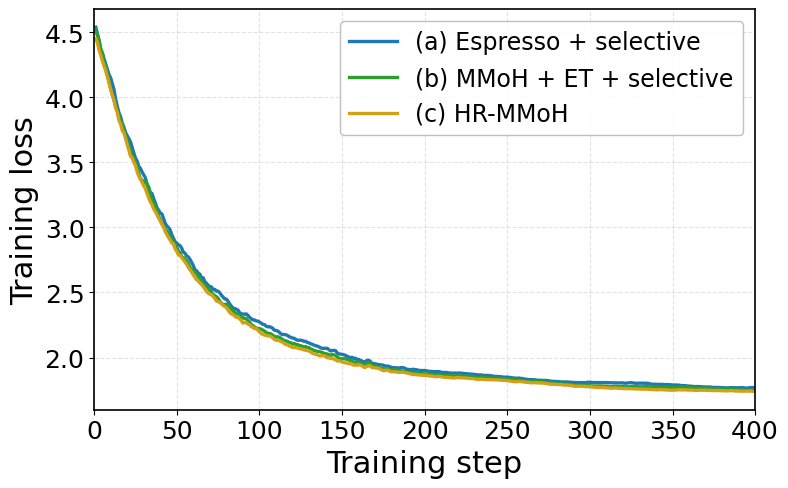

Write Python code to recreate this figure.
import numpy as np
import matplotlib.pyplot as plt


def main() -> None:
    # Reproducible synthetic curves for 400 training steps.
    rng = np.random.default_rng(20260423)
    steps = np.arange(1, 401)

    # Base trend: fast drop in early stage + smooth convergence tail.
    base = 1.65 + 2.45 * np.exp(-steps / 46.0) + 0.42 * np.exp(-steps / 220.0)

    # Keep curves close to each other: same trend, small performance gaps.
    espresso = base + 0.065 + 0.030 * np.exp(-steps / 70.0)
    espresso += 0.012 * np.sin(steps / 16.0)

    mmoh = base + 0.028 + 0.020 * np.exp(-steps / 82.0)
    mmoh += 0.010 * np.sin(steps / 18.0 + 0.4)

    hr_mmoh = base + 0.002 + 0.014 * np.exp(-steps / 96.0)
    hr_mmoh += 0.009 * np.sin(steps / 20.0 + 0.9)

    # Larger fluctuations in early steps, then gradually smoother.
    noise_scale = 0.020 * np.exp(-steps / 95.0) + 0.003
    # Boost fluctuations in the first 100 steps.
    early_mask = steps <= 100
    noise_scale[early_mask] *= 1.35
    espresso += rng.normal(0.0, noise_scale, size=steps.size)
    mmoh += rng.normal(0.0, noise_scale * 0.9, size=steps.size)
    hr_mmoh += rng.normal(0.0, noise_scale * 0.85, size=steps.size)

    # Piecewise overlap control:
    # 1) 150-250: stronger convergence (increase overlap)
    # 2) >250: keep overlap but avoid near-complete collapse
    alpha = np.zeros_like(steps, dtype=float)
    mid_mask = (steps >= 150) & (steps <= 250)
    alpha[mid_mask] = 0.60 * (1.0 - np.exp(-(steps[mid_mask] - 150) / 28.0))
    late_mask = steps > 250
    alpha[late_mask] = 0.42 + 0.08 * np.exp(-(steps[late_mask] - 250) / 120.0)
    common = (espresso + mmoh + hr_mmoh) / 3.0
    espresso = (1.0 - alpha) * espresso + alpha * common
    mmoh = (1.0 - alpha) * mmoh + alpha * common
    hr_mmoh = (1.0 - alpha) * hr_mmoh + alpha * common

    # Add sparse local spikes in early/mid training to mimic real optimization noise.
    spike_idx = rng.choice(np.arange(8, 180), size=24, replace=False)
    spike_amp = rng.normal(0.0, 0.020, size=spike_idx.size)
    espresso[spike_idx] += spike_amp
    mmoh[spike_idx] += spike_amp * 0.8
    hr_mmoh[spike_idx] += spike_amp * 0.7

    # Light smoothing to keep paper-ready visual style.
    def smooth(x: np.ndarray, win: int = 3) -> np.ndarray:
        pad = win // 2
        xpad = np.pad(x, (pad, pad), mode="edge")
        kernel = np.ones(win) / win
        return np.convolve(xpad, kernel, mode="valid")

    espresso = smooth(espresso)
    mmoh = smooth(mmoh)
    hr_mmoh = smooth(hr_mmoh)

    # Match a clean, publication-like style similar to other chapter figures.
    plt.rcParams.update(
        {
            "font.family": "sans-serif",
            "font.sans-serif": ["Arial", "DejaVu Sans"],
            "font.size": 17,
            "axes.labelsize": 22,
            "axes.titlesize": 20,
            "legend.fontsize": 17,
            "xtick.labelsize": 18,
            "ytick.labelsize": 18,
            "axes.linewidth": 1.2,
        }
    )

    fig, ax = plt.subplots(figsize=(8.2, 5.2))

    # Color order chosen to keep a consistent scientific plotting palette.
    # Tone aligned with e2e_HR-style palette.
    ax.plot(steps, espresso, color="#1F77B4", linewidth=2.4, label="(a) Espresso + selective")
    ax.plot(steps, mmoh, color="#2CA02C", linewidth=2.4, label="(b) MMoH + ET + selective")
    ax.plot(steps, hr_mmoh, color="#D4A017", linewidth=2.4, label="(c) HR-MMoH")

    ax.set_xlim(0, 400)
    ax.set_xticks(np.arange(0, 401, 50))
    ax.set_xlabel("Training step")
    ax.set_ylabel("Training loss")
    ax.grid(True, linestyle="--", linewidth=0.8, alpha=0.35)
    ax.legend(loc="upper right", frameon=True, framealpha=0.92, edgecolor="#BBBBBB")

    fig.tight_layout()
    fig.savefig("loss_curve_convergence.pdf", dpi=300, bbox_inches="tight")
    fig.savefig("loss_curve_convergence.png", dpi=300, bbox_inches="tight")


if __name__ == "__main__":
    main()
